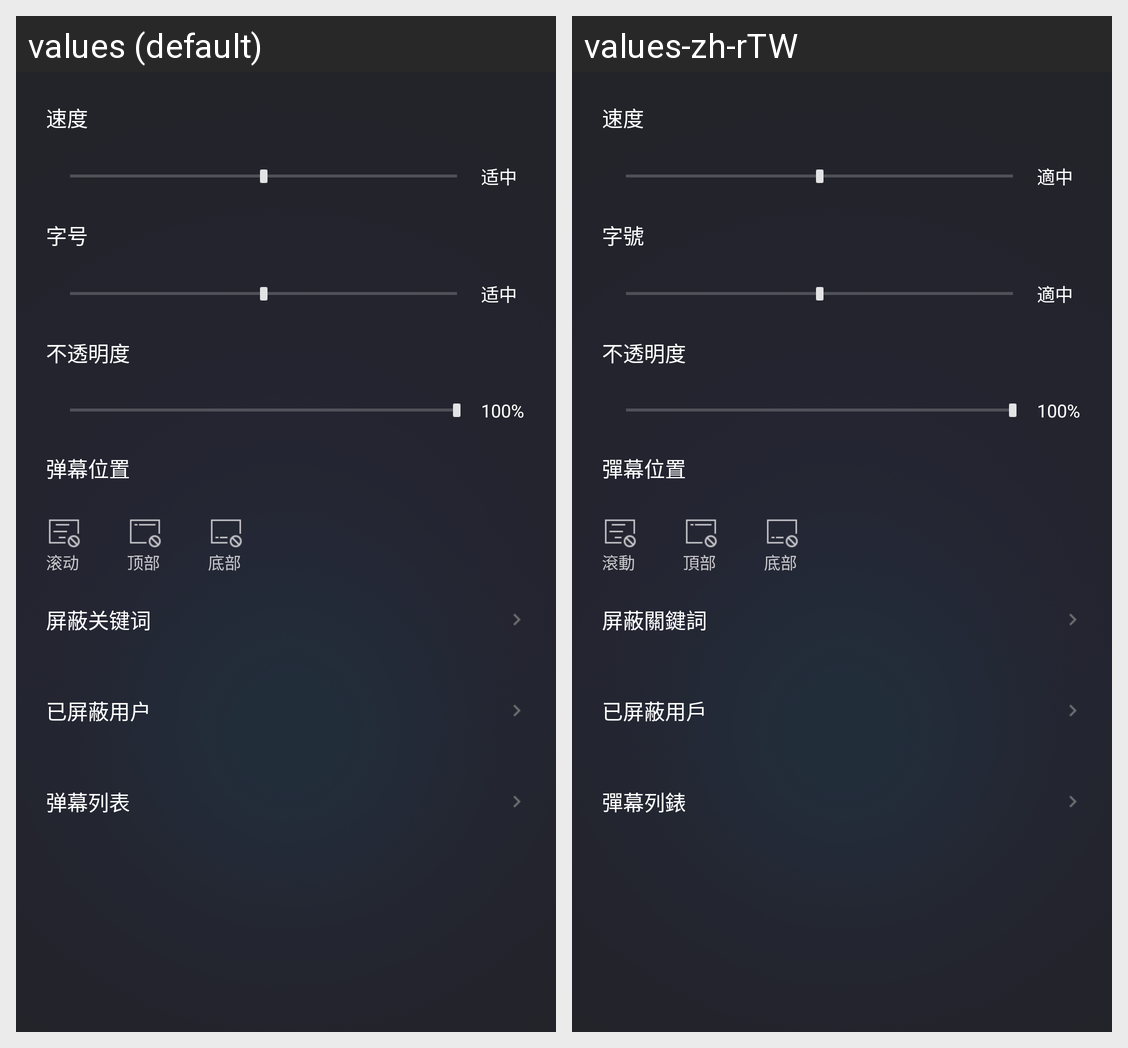

Locale-by-locale string values for the Android screen shown in this grid:
Android screen res/layout/layout_danama_setting.xml rendered under 2 locales, left to right: values (default), values-zh-rTW. Device: Nexus 5 (rendered at 1080×1920; each locale shown at half size, 540×960, under a caption strip naming it); theme AppTheme.
Strings drawn on this screen, with the default value and each locale's value (text and hints the layout hard-codes, and strings that could not be matched under every locale, appear in the picture but are not listed):

speed
  values: 速度
  values-zh-rTW: 速度

normal
  values: 适中
  values-zh-rTW: 適中

font_size
  values: 字号
  values-zh-rTW: 字號

font_bg
  values: 不透明度
  values-zh-rTW: 不透明度

danama_position
  values: 弹幕位置
  values-zh-rTW: 彈幕位置

position_roll
  values: 滚动
  values-zh-rTW: 滾動

position_top
  values: 顶部
  values-zh-rTW: 頂部

position_bottom
  values: 底部
  values-zh-rTW: 底部

key_word_forbidden
  values: 屏蔽关键词
  values-zh-rTW: 屏蔽關鍵詞

user_forbidden
  values: 已屏蔽用户
  values-zh-rTW: 已屏蔽用戶

danama_list
  values: 弹幕列表
  values-zh-rTW: 彈幕列錶
